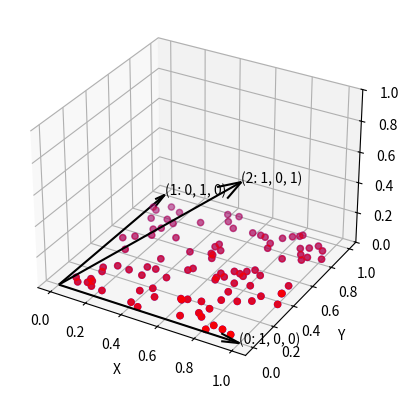

Reproduce this figure in Python.
# make 2d plane in 3d space and plot it

import time
import numpy as np

import matplotlib.pyplot as plt

from mpl_toolkits.mplot3d import Axes3D

fig = plt.figure()

ax = fig.add_subplot(111, projection="3d")

ax.set_zlim3d(0, 1)

# add point cloud

x = np.random.rand(100)

y = np.random.rand(100)

z = np.zeros(100)

# plot the point cloud

ax.scatter(x, y, z, c="b", marker="o")


def transform(matrix, vector):
    return np.dot(matrix, vector)


# transform the point cloud

matrix = np.array(
    [
        [1, 0, 1],
        [0, 1, 0],
        [0, 0, 1],
    ]
)

x1, y1, z1 = transform(matrix, np.array([x, y, z]))

# label axes

ax.set_xlabel("X")

ax.set_ylabel("Y")

ax.set_zlabel("Z")

ax.scatter(x1, y1, z1, c="r", marker="o")


# plot arrow that goes from origin to point
def plot_arrow(ax, x, y, z, origin, label):
    ax.quiver(
        origin[0],
        origin[1],
        origin[2],
        x,
        y,
        z,
        length=1,
        arrow_length_ratio=0.1,
        pivot="tail",
        color="k",
    )

    # draw label for arrow
    ax.text(x, y, z, f"({label}: {x}, {y}, {z})")


# get columns in matrix
for i, row in list(enumerate(matrix.T[:]))[::-1]:
    plot_arrow(ax, row[0], row[1], row[2], [0, 0, 0], i)
    print(f"X: {row[0]} Y: {row[1]} Z: {row[2]}")

plt.show()

time.sleep(10)
